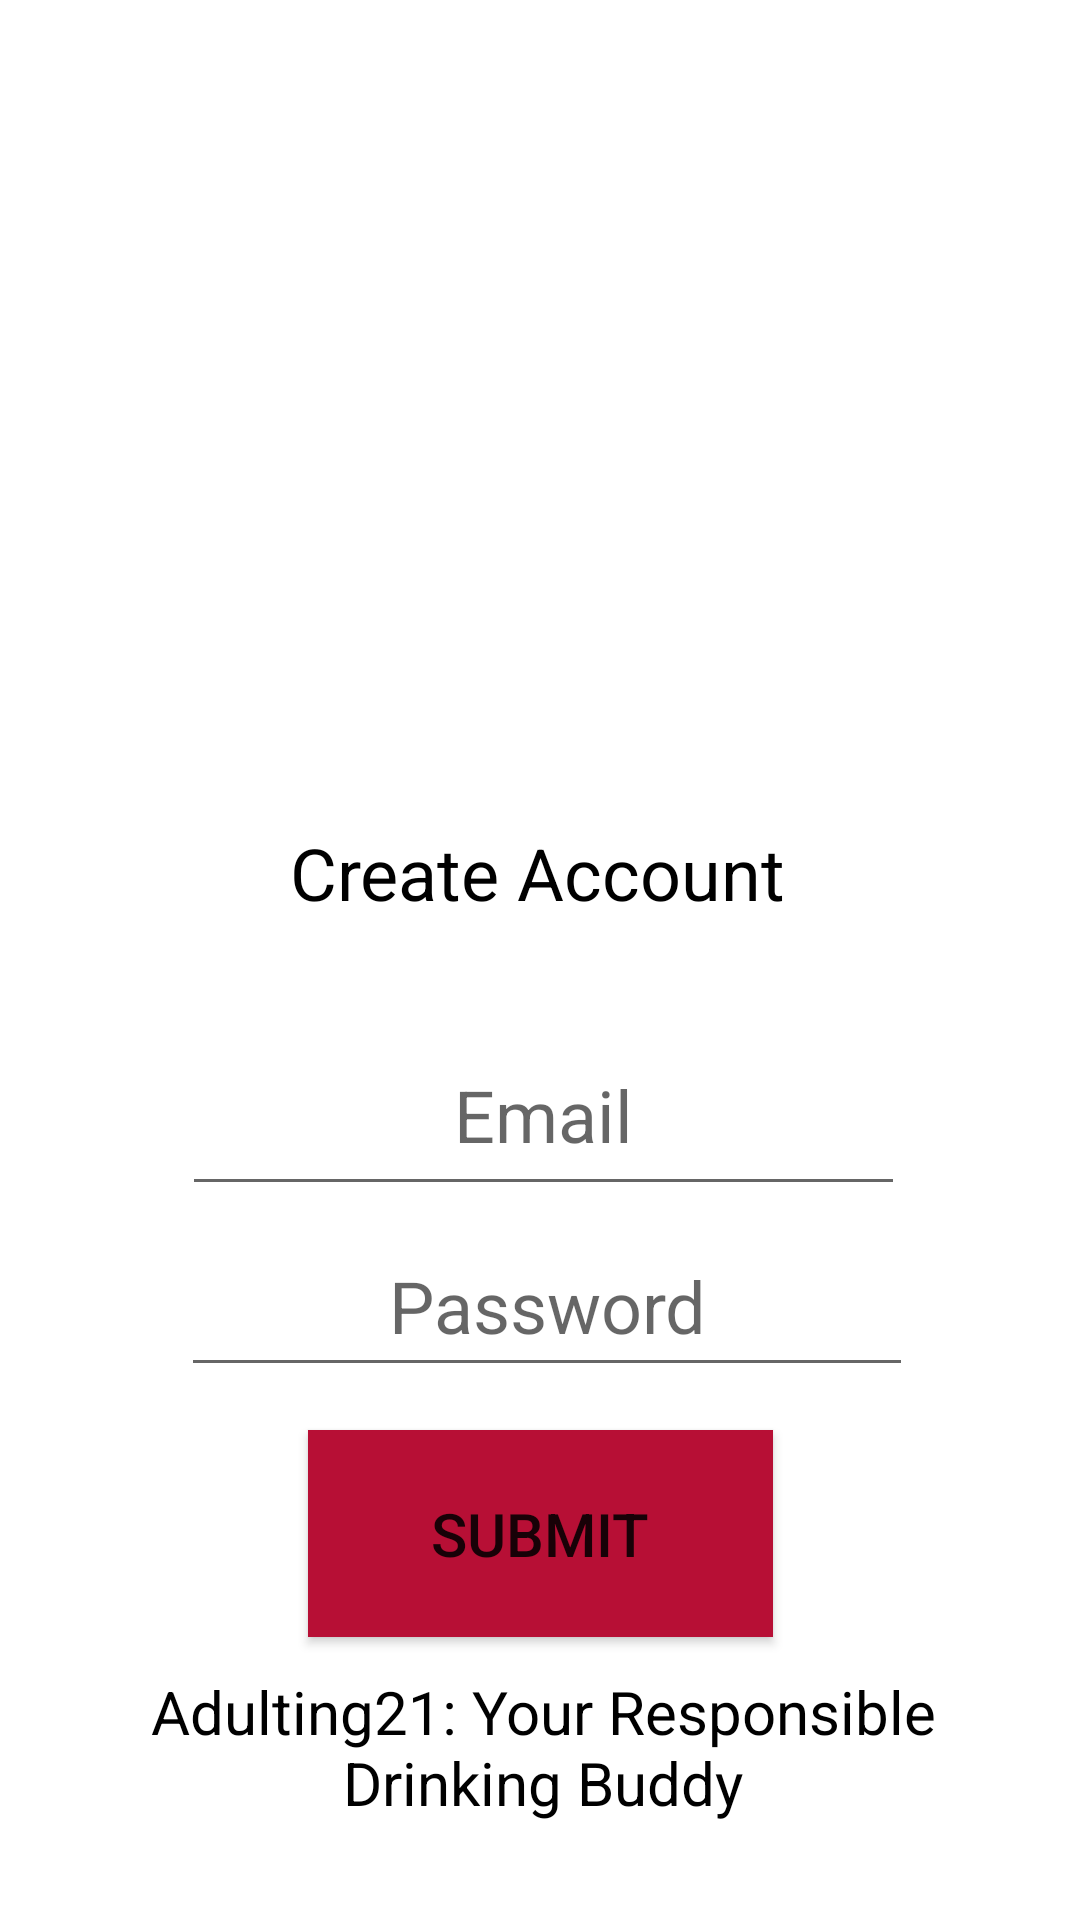

Here is an Android app screen rendered from its layout file. Give the layout XML and the strings, colors and styles it references.
<!-- AndroidManifest.xml: application theme Theme.Adulting21 -->
<!-- res/layout/register_page.xml -->
<?xml version="1.0" encoding="utf-8"?>
<androidx.constraintlayout.widget.ConstraintLayout xmlns:android="http://schemas.android.com/apk/res/android"
    xmlns:app="http://schemas.android.com/apk/res-auto"
    xmlns:tools="http://schemas.android.com/tools"
    android:layout_width="match_parent"
    android:layout_height="match_parent"
    android:background="@android:color/white">

    
    <ImageView
        android:id="@+id/imageView12"
        android:layout_width="302dp"
        android:layout_height="270dp"
        app:layout_constraintBottom_toBottomOf="parent"
        app:layout_constraintEnd_toEndOf="parent"
        app:layout_constraintHorizontal_bias="0.495"
        app:layout_constraintStart_toStartOf="parent"
        app:layout_constraintTop_toTopOf="parent"
        app:layout_constraintVertical_bias="0.034"
        app:srcCompat="@drawable/logo" />
















    
    
    
    
    
    
    
    
    
    
    
    
    
    


    
    
    
    
    
    
    
    
    
    
    
    
    
    
    

    
    
    
    
    
    
    
    
    
    
    
    

    

    <TextView
        android:id="@+id/CreateAccount"
        android:layout_width="234dp"
        android:layout_height="62dp"
        android:text="Create Account"
        android:textAlignment="center"
        android:textColor="@color/black"
        android:textSize="24sp"
        app:layout_constraintBottom_toBottomOf="parent"
        app:layout_constraintEnd_toEndOf="parent"
        app:layout_constraintHorizontal_bias="0.491"
        app:layout_constraintStart_toStartOf="parent"
        app:layout_constraintTop_toTopOf="parent"
        app:layout_constraintVertical_bias="0.475" />


    

    
    
    
    
    
    
    
    
    
    
    
    
    
    

    






























    
    <EditText
        android:id="@+id/email"
        android:layout_width="241dp"
        android:layout_height="64dp"

        android:hint="Email"
        android:inputType="textEmailAddress"
        android:textAlignment="center"
        android:textColor="@color/black"
        android:textSize="24sp"
        app:layout_constraintBottom_toBottomOf="parent"
        app:layout_constraintEnd_toEndOf="parent"
        app:layout_constraintHorizontal_bias="0.511"
        app:layout_constraintStart_toStartOf="parent"
        app:layout_constraintTop_toTopOf="parent"
        app:layout_constraintVertical_bias="0.587" />

    <EditText
        android:id="@+id/password"
        android:layout_width="244dp"
        android:layout_height="57dp"
        android:hint="Password"

        android:inputType="textPassword"
        android:textAlignment="center"
        android:textColor="@color/black"
        android:textSize="24sp"
        app:layout_constraintBottom_toBottomOf="parent"
        app:layout_constraintEnd_toEndOf="parent"
        app:layout_constraintHorizontal_bias="0.52"
        app:layout_constraintStart_toStartOf="parent"
        app:layout_constraintTop_toTopOf="parent"
        app:layout_constraintVertical_bias="0.695"
        app:passwordToggleEnabled="true" />

    

    <Button
        android:id="@+id/button6"
        android:layout_width="155dp"
        android:layout_height="69dp"
        android:background="@color/red"
        android:text="Submit"
        android:textSize="20sp"
        app:layout_constraintBottom_toBottomOf="parent"
        app:layout_constraintEnd_toEndOf="parent"
        app:layout_constraintStart_toStartOf="parent"
        app:layout_constraintTop_toTopOf="parent"
        app:layout_constraintVertical_bias="0.835" />

    <TextView
        android:id="@+id/textView29"
        android:layout_width="297dp"
        android:layout_height="56dp"
        android:text="Adulting21: Your Responsible Drinking Buddy"
        android:textAlignment="center"
        android:textColor="@color/black"
        android:textSize="20sp"
        app:layout_constraintBottom_toBottomOf="parent"
        app:layout_constraintEnd_toEndOf="parent"
        app:layout_constraintHorizontal_bias="0.517"
        app:layout_constraintStart_toStartOf="parent"
        app:layout_constraintTop_toTopOf="parent"
        app:layout_constraintVertical_bias="0.954" />

</androidx.constraintlayout.widget.ConstraintLayout>
<!-- resources referenced by this layout -->
<resources>
  <color name="black">#FF000000</color>
  <color name="red">#B70F35</color>
  <style name="Theme.Adulting21" parent="Theme.AppCompat.Light.NoActionBar">
  
          <item name="android:windowTranslucentStatus">true</item>
          <item name="android:windowLightStatusBar">true</item>
          <item name="android:windowDrawsSystemBarBackgrounds">false</item>
          
          <item name="colorPrimary">@color/white</item>
          <item name="colorPrimaryVariant">@color/white</item>
          <item name="colorOnPrimary">@color/white</item>
          
          <item name="colorSecondary">@color/teal_200</item>
          <item name="colorSecondaryVariant">@color/teal_700</item>
          <item name="colorOnSecondary">@color/black</item>
          
          <item name="android:statusBarColor">@color/red</item>
          
          <item name="android:navigationBarColor">@color/red</item>
      </style>
  <color name="white">#FFFFFFFF</color>
  <color name="teal_200">#FF03DAC5</color>
  <color name="teal_700">#FF018786</color>
</resources>
